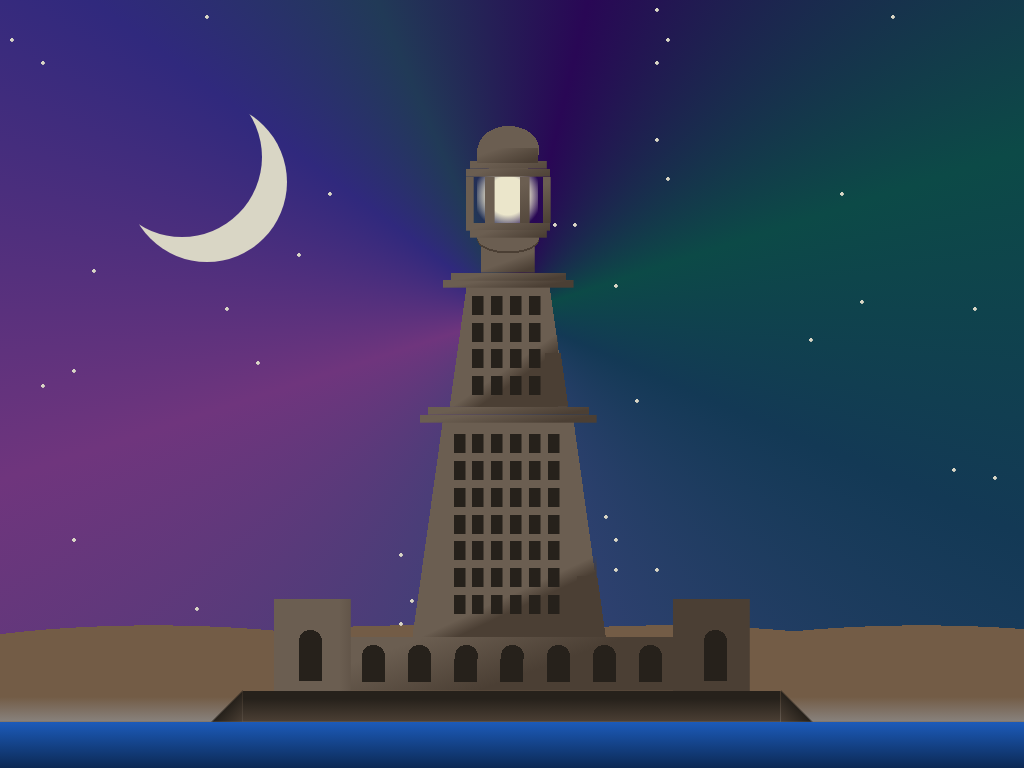

Recreate this image using only HTML and CSS.

<!-- file: 07-wonder-divtober-2022.html -->
<!doctype html>
<html lang="en">
<head>
  <meta charset="utf-8">
  <meta name="viewport" content="width=device-width, initial-scale=1">
  <title>07. Wonder - Divtober 2022</title>
  <link rel="stylesheet" href="07-wonder-divtober-2022.css">
</head>
<body>
<div class="wonder"></div>
</body>
</html>


/* file: 07-wonder-divtober-2022.css */
/* Greg Robleto · https://codepen.io/robleto/pen/YzLjYvr
   Collection: https://github.com/pagespeed-pro/css-art.com/tree/1ce83a9cee23fec9a7b1d665c8b40f9d464c97ee/artwork/07-wonder-divtober-2022 */
/* font */
/* colors */
/*dimensions */
/* Presets */
*, *:before, *:after {
  padding: 0;
  margin: 0;
  box-sizing: border-box;
}

body {
  display: flex;
  justify-content: center;
  align-items: center;
  background: linear-gradient(180deg, #735C46 19.59%, #88827D 100%) 0% 90vh/100vw 4vh no-repeat, linear-gradient(#1C5BBA 0%, #0C2954 100%) 0% 94vh/100vw 6vh no-repeat, radial-gradient(ellipse, #735C46 40vh, transparent 40vh) -50vw 50vh/280vw 80vh no-repeat, radial-gradient(ellipse, #735C46 40vh, transparent 40vh) -75vw 50vh/280vw 80vh no-repeat, radial-gradient(ellipse, #735C46 40vh, transparent 40vh) -100vw 50vh/280vw 80vh no-repeat, radial-gradient(ellipse, #735C46 40vh, transparent 40vh) -125vw 50vh/280vw 80vh no-repeat, conic-gradient(from 167.72deg at 50.06% 45.46%, #133955 -54.38deg, #344275 7.33deg, #6F357D 84.38deg, #30297D 138.99deg, #213A57 168.75deg, #290755 205.87deg, #0C4A47 264.38deg, #133955 305.62deg, #344275 367.33deg);
}

div:before, div:after {
  display: block;
  content: "";
  position: absolute;
}

div.wonder {
  width: 100vw;
  height: 90vh;
  position: relative;
  background: radial-gradient(circle, #D9D6C5 0.25vh, transparent 0.25vh) 84vw 39vh/calc( 0.25vh * 2) calc( 0.25vh * 2) no-repeat, radial-gradient(circle, #D9D6C5 0.25vh, transparent 0.25vh) 60vw 70vh/calc( 0.25vh * 2) calc( 0.25vh * 2) no-repeat, radial-gradient(circle, #D9D6C5 0.25vh, transparent 0.25vh) 55vw 54vh/calc( 0.25vh * 2) calc( 0.25vh * 2) no-repeat, radial-gradient(circle, #D9D6C5 0.25vh, transparent 0.25vh) 39vw 72vh/calc( 0.25vh * 2) calc( 0.25vh * 2) no-repeat, radial-gradient(circle, #D9D6C5 0.25vh, transparent 0.25vh) 4vw 8vh/calc( 0.25vh * 2) calc( 0.25vh * 2) no-repeat, radial-gradient(circle, #D9D6C5 0.25vh, transparent 0.25vh) 100vw 14vh/calc( 0.25vh * 2) calc( 0.25vh * 2) no-repeat, radial-gradient(circle, #D9D6C5 0.25vh, transparent 0.25vh) 29vw 85vh/calc( 0.25vh * 2) calc( 0.25vh * 2) no-repeat, radial-gradient(circle, #D9D6C5 0.25vh, transparent 0.25vh) 65vw 5vh/calc( 0.25vh * 2) calc( 0.25vh * 2) no-repeat, radial-gradient(circle, #D9D6C5 0.25vh, transparent 0.25vh) 79vw 44vh/calc( 0.25vh * 2) calc( 0.25vh * 2) no-repeat, radial-gradient(circle, #D9D6C5 0.25vh, transparent 0.25vh) 7vw 70vh/calc( 0.25vh * 2) calc( 0.25vh * 2) no-repeat, radial-gradient(circle, #D9D6C5 0.25vh, transparent 0.25vh) 82vw 25vh/calc( 0.25vh * 2) calc( 0.25vh * 2) no-repeat, radial-gradient(circle, #D9D6C5 0.25vh, transparent 0.25vh) 64vw 8vh/calc( 0.25vh * 2) calc( 0.25vh * 2) no-repeat, radial-gradient(circle, #D9D6C5 0.25vh, transparent 0.25vh) 4vw 50vh/calc( 0.25vh * 2) calc( 0.25vh * 2) no-repeat, radial-gradient(circle, #D9D6C5 0.25vh, transparent 0.25vh) 62vw 52vh/calc( 0.25vh * 2) calc( 0.25vh * 2) no-repeat, radial-gradient(circle, #D9D6C5 0.25vh, transparent 0.25vh) 25vw 47vh/calc( 0.25vh * 2) calc( 0.25vh * 2) no-repeat, radial-gradient(circle, #D9D6C5 0.25vh, transparent 0.25vh) 56vw 29vh/calc( 0.25vh * 2) calc( 0.25vh * 2) no-repeat, radial-gradient(circle, #D9D6C5 0.25vh, transparent 0.25vh) 32vw 25vh/calc( 0.25vh * 2) calc( 0.25vh * 2) no-repeat, radial-gradient(circle, #D9D6C5 0.25vh, transparent 0.25vh) 51vw 69vh/calc( 0.25vh * 2) calc( 0.25vh * 2) no-repeat, radial-gradient(circle, #D9D6C5 0.25vh, transparent 0.25vh) 7vw 70vh/calc( 0.25vh * 2) calc( 0.25vh * 2) no-repeat, radial-gradient(circle, #D9D6C5 0.25vh, transparent 0.25vh) 23vw 32vh/calc( 0.25vh * 2) calc( 0.25vh * 2) no-repeat, radial-gradient(circle, #D9D6C5 0.25vh, transparent 0.25vh) 87vw 2vh/calc( 0.25vh * 2) calc( 0.25vh * 2) no-repeat, radial-gradient(circle, #D9D6C5 0.25vh, transparent 0.25vh) 19vw 79vh/calc( 0.25vh * 2) calc( 0.25vh * 2) no-repeat, radial-gradient(circle, #D9D6C5 0.25vh, transparent 0.25vh) 50vw 18vh/calc( 0.25vh * 2) calc( 0.25vh * 2) no-repeat, radial-gradient(circle, #D9D6C5 0.25vh, transparent 0.25vh) 60vw 37vh/calc( 0.25vh * 2) calc( 0.25vh * 2) no-repeat, radial-gradient(circle, #D9D6C5 0.25vh, transparent 0.25vh) 7vw 48vh/calc( 0.25vh * 2) calc( 0.25vh * 2) no-repeat, radial-gradient(circle, #D9D6C5 0.25vh, transparent 0.25vh) 40vw 78vh/calc( 0.25vh * 2) calc( 0.25vh * 2) no-repeat, radial-gradient(circle, #D9D6C5 0.25vh, transparent 0.25vh) 22vw 40vh/calc( 0.25vh * 2) calc( 0.25vh * 2) no-repeat, radial-gradient(circle, #D9D6C5 0.25vh, transparent 0.25vh) 36vw 84vh/calc( 0.25vh * 2) calc( 0.25vh * 2) no-repeat, radial-gradient(circle, #D9D6C5 0.25vh, transparent 0.25vh) 59vw 67vh/calc( 0.25vh * 2) calc( 0.25vh * 2) no-repeat, radial-gradient(circle, #D9D6C5 0.25vh, transparent 0.25vh) 1vw 5vh/calc( 0.25vh * 2) calc( 0.25vh * 2) no-repeat, radial-gradient(circle, #D9D6C5 0.25vh, transparent 0.25vh) 39vw 81vh/calc( 0.25vh * 2) calc( 0.25vh * 2) no-repeat, radial-gradient(circle, #D9D6C5 0.25vh, transparent 0.25vh) 60vw 74vh/calc( 0.25vh * 2) calc( 0.25vh * 2) no-repeat, radial-gradient(circle, #D9D6C5 0.25vh, transparent 0.25vh) 20vw 2vh/calc( 0.25vh * 2) calc( 0.25vh * 2) no-repeat, radial-gradient(circle, #D9D6C5 0.25vh, transparent 0.25vh) 65vw 23vh/calc( 0.25vh * 2) calc( 0.25vh * 2) no-repeat, radial-gradient(circle, #D9D6C5 0.25vh, transparent 0.25vh) 97vw 62vh/calc( 0.25vh * 2) calc( 0.25vh * 2) no-repeat, radial-gradient(circle, #D9D6C5 0.25vh, transparent 0.25vh) 95vw 40vh/calc( 0.25vh * 2) calc( 0.25vh * 2) no-repeat, radial-gradient(circle, #D9D6C5 0.25vh, transparent 0.25vh) 54vw 29vh/calc( 0.25vh * 2) calc( 0.25vh * 2) no-repeat, radial-gradient(circle, #D9D6C5 0.25vh, transparent 0.25vh) 29vw 33vh/calc( 0.25vh * 2) calc( 0.25vh * 2) no-repeat, radial-gradient(circle, #D9D6C5 0.25vh, transparent 0.25vh) 49vw 34vh/calc( 0.25vh * 2) calc( 0.25vh * 2) no-repeat, radial-gradient(circle, #D9D6C5 0.25vh, transparent 0.25vh) 100vw 45vh/calc( 0.25vh * 2) calc( 0.25vh * 2) no-repeat, radial-gradient(circle, #D9D6C5 0.25vh, transparent 0.25vh) 9vw 35vh/calc( 0.25vh * 2) calc( 0.25vh * 2) no-repeat, radial-gradient(circle, #D9D6C5 0.25vh, transparent 0.25vh) 93vw 61vh/calc( 0.25vh * 2) calc( 0.25vh * 2) no-repeat, radial-gradient(circle, #D9D6C5 0.25vh, transparent 0.25vh) 64vw 1vh/calc( 0.25vh * 2) calc( 0.25vh * 2) no-repeat, radial-gradient(circle, #D9D6C5 0.25vh, transparent 0.25vh) 100vw 23vh/calc( 0.25vh * 2) calc( 0.25vh * 2) no-repeat, radial-gradient(circle, #D9D6C5 0.25vh, transparent 0.25vh) 64vw 74vh/calc( 0.25vh * 2) calc( 0.25vh * 2) no-repeat, radial-gradient(circle, #D9D6C5 0.25vh, transparent 0.25vh) 100vw 12vh/calc( 0.25vh * 2) calc( 0.25vh * 2) no-repeat, radial-gradient(circle, #D9D6C5 0.25vh, transparent 0.25vh) 45vw 65vh/calc( 0.25vh * 2) calc( 0.25vh * 2) no-repeat, radial-gradient(circle, #D9D6C5 0.25vh, transparent 0.25vh) 64vw 18vh/calc( 0.25vh * 2) calc( 0.25vh * 2) no-repeat;
}

div.wonder:before {
  width: 110vh;
  height: 95vh;
  position: relative;
  display: flex;
  margin: 0 auto;
  justify-content: center;
  align-items: center;
  background: linear-gradient(#26211B 6vh, transparent 6vh) 49.75vh 38.5vh/1.5vh 2.5vh no-repeat, linear-gradient(#26211B 6vh, transparent 6vh) 52.25vh 38.5vh/1.5vh 2.5vh no-repeat, linear-gradient(#26211B 6vh, transparent 6vh) 54.75vh 38.5vh/1.5vh 2.5vh no-repeat, linear-gradient(#26211B 6vh, transparent 6vh) 57.25vh 38.5vh/1.5vh 2.5vh no-repeat, linear-gradient(#26211B 6vh, transparent 6vh) 49.75vh 42vh/1.5vh 2.5vh no-repeat, linear-gradient(#26211B 6vh, transparent 6vh) 52.25vh 42vh/1.5vh 2.5vh no-repeat, linear-gradient(#26211B 6vh, transparent 6vh) 54.75vh 42vh/1.5vh 2.5vh no-repeat, linear-gradient(#26211B 6vh, transparent 6vh) 57.25vh 42vh/1.5vh 2.5vh no-repeat, linear-gradient(#26211B 6vh, transparent 6vh) 49.75vh 45.5vh/1.5vh 2.5vh no-repeat, linear-gradient(#26211B 6vh, transparent 6vh) 52.25vh 45.5vh/1.5vh 2.5vh no-repeat, linear-gradient(#26211B 6vh, transparent 6vh) 54.75vh 45.5vh/1.5vh 2.5vh no-repeat, linear-gradient(#26211B 6vh, transparent 6vh) 57.25vh 45.5vh/1.5vh 2.5vh no-repeat, linear-gradient(#26211B 6vh, transparent 6vh) 49.75vh 49vh/1.5vh 2.5vh no-repeat, linear-gradient(#26211B 6vh, transparent 6vh) 52.25vh 49vh/1.5vh 2.5vh no-repeat, linear-gradient(#26211B 6vh, transparent 6vh) 54.75vh 49vh/1.5vh 2.5vh no-repeat, linear-gradient(#26211B 6vh, transparent 6vh) 57.25vh 49vh/1.5vh 2.5vh no-repeat, linear-gradient(#26211B 6vh, transparent 6vh) 47.5vh 56.5vh/1.5vh 2.5vh no-repeat, linear-gradient(#26211B 6vh, transparent 6vh) 49.75vh 56.5vh/1.5vh 2.5vh no-repeat, linear-gradient(#26211B 6vh, transparent 6vh) 52.25vh 56.5vh/1.5vh 2.5vh no-repeat, linear-gradient(#26211B 6vh, transparent 6vh) 54.75vh 56.5vh/1.5vh 2.5vh no-repeat, linear-gradient(#26211B 6vh, transparent 6vh) 57.25vh 56.5vh/1.5vh 2.5vh no-repeat, linear-gradient(#26211B 6vh, transparent 6vh) 59.75vh 56.5vh/1.5vh 2.5vh no-repeat, linear-gradient(#26211B 6vh, transparent 6vh) 47.5vh 60vh/1.5vh 2.5vh no-repeat, linear-gradient(#26211B 6vh, transparent 6vh) 49.75vh 60vh/1.5vh 2.5vh no-repeat, linear-gradient(#26211B 6vh, transparent 6vh) 52.25vh 60vh/1.5vh 2.5vh no-repeat, linear-gradient(#26211B 6vh, transparent 6vh) 54.75vh 60vh/1.5vh 2.5vh no-repeat, linear-gradient(#26211B 6vh, transparent 6vh) 57.25vh 60vh/1.5vh 2.5vh no-repeat, linear-gradient(#26211B 6vh, transparent 6vh) 59.75vh 60vh/1.5vh 2.5vh no-repeat, linear-gradient(#26211B 6vh, transparent 6vh) 47.5vh 63.5vh/1.5vh 2.5vh no-repeat, linear-gradient(#26211B 6vh, transparent 6vh) 49.75vh 63.5vh/1.5vh 2.5vh no-repeat, linear-gradient(#26211B 6vh, transparent 6vh) 52.25vh 63.5vh/1.5vh 2.5vh no-repeat, linear-gradient(#26211B 6vh, transparent 6vh) 54.75vh 63.5vh/1.5vh 2.5vh no-repeat, linear-gradient(#26211B 6vh, transparent 6vh) 57.25vh 63.5vh/1.5vh 2.5vh no-repeat, linear-gradient(#26211B 6vh, transparent 6vh) 59.75vh 63.5vh/1.5vh 2.5vh no-repeat, linear-gradient(#26211B 6vh, transparent 6vh) 47.5vh 67vh/1.5vh 2.5vh no-repeat, linear-gradient(#26211B 6vh, transparent 6vh) 49.75vh 67vh/1.5vh 2.5vh no-repeat, linear-gradient(#26211B 6vh, transparent 6vh) 52.25vh 67vh/1.5vh 2.5vh no-repeat, linear-gradient(#26211B 6vh, transparent 6vh) 54.75vh 67vh/1.5vh 2.5vh no-repeat, linear-gradient(#26211B 6vh, transparent 6vh) 57.25vh 67vh/1.5vh 2.5vh no-repeat, linear-gradient(#26211B 6vh, transparent 6vh) 59.75vh 67vh/1.5vh 2.5vh no-repeat, linear-gradient(#26211B 6vh, transparent 6vh) 47.5vh 70.5vh/1.5vh 2.5vh no-repeat, linear-gradient(#26211B 6vh, transparent 6vh) 49.75vh 70.5vh/1.5vh 2.5vh no-repeat, linear-gradient(#26211B 6vh, transparent 6vh) 52.25vh 70.5vh/1.5vh 2.5vh no-repeat, linear-gradient(#26211B 6vh, transparent 6vh) 54.75vh 70.5vh/1.5vh 2.5vh no-repeat, linear-gradient(#26211B 6vh, transparent 6vh) 57.25vh 70.5vh/1.5vh 2.5vh no-repeat, linear-gradient(#26211B 6vh, transparent 6vh) 59.75vh 70.5vh/1.5vh 2.5vh no-repeat, linear-gradient(#26211B 6vh, transparent 6vh) 47.5vh 74vh/1.5vh 2.5vh no-repeat, linear-gradient(#26211B 6vh, transparent 6vh) 49.75vh 74vh/1.5vh 2.5vh no-repeat, linear-gradient(#26211B 6vh, transparent 6vh) 52.25vh 74vh/1.5vh 2.5vh no-repeat, linear-gradient(#26211B 6vh, transparent 6vh) 54.75vh 74vh/1.5vh 2.5vh no-repeat, linear-gradient(#26211B 6vh, transparent 6vh) 57.25vh 74vh/1.5vh 2.5vh no-repeat, linear-gradient(#26211B 6vh, transparent 6vh) 59.75vh 74vh/1.5vh 2.5vh no-repeat, linear-gradient(#26211B 6vh, transparent 6vh) 47.5vh 77.5vh/1.5vh 2.5vh no-repeat, linear-gradient(#26211B 6vh, transparent 6vh) 49.75vh 77.5vh/1.5vh 2.5vh no-repeat, linear-gradient(#26211B 6vh, transparent 6vh) 52.25vh 77.5vh/1.5vh 2.5vh no-repeat, linear-gradient(#26211B 6vh, transparent 6vh) 54.75vh 77.5vh/1.5vh 2.5vh no-repeat, linear-gradient(#26211B 6vh, transparent 6vh) 57.25vh 77.5vh/1.5vh 2.5vh no-repeat, linear-gradient(#26211B 6vh, transparent 6vh) 59.75vh 77.5vh/1.5vh 2.5vh no-repeat, radial-gradient(circle, #26211B 1.5vh, transparent 1.5vh) 26.75vh 81.5vh/4vh 4vh no-repeat, linear-gradient(#26211B 6vh, transparent 6vh) 27.25vh 83.75vh/3vh 5vh no-repeat, radial-gradient(circle, #26211B 1.5vh, transparent 1.5vh) 35vh 83.5vh/4vh 4vh no-repeat, linear-gradient(#26211B 6vh, transparent 6vh) 35.5vh 85.75vh/3vh 3vh no-repeat, radial-gradient(circle, #26211B 1.5vh, transparent 1.5vh) 41vh 83.5vh/4vh 4vh no-repeat, linear-gradient(#26211B 6vh, transparent 6vh) 41.5vh 85.75vh/3vh 3vh no-repeat, radial-gradient(circle, #26211B 1.5vh, transparent 1.5vh) 47vh 83.5vh/4vh 4vh no-repeat, linear-gradient(#26211B 6vh, transparent 6vh) 47.5vh 85.75vh/3vh 3vh no-repeat, radial-gradient(circle, #26211B 1.5vh, transparent 1.5vh) 53vh 83.5vh/4vh 4vh no-repeat, linear-gradient(#26211B 6vh, transparent 6vh) 53.5vh 85.75vh/3vh 3vh no-repeat, radial-gradient(circle, #26211B 1.5vh, transparent 1.5vh) 59vh 83.5vh/4vh 4vh no-repeat, linear-gradient(#26211B 6vh, transparent 6vh) 59.5vh 85.75vh/3vh 3vh no-repeat, radial-gradient(circle, #26211B 1.5vh, transparent 1.5vh) 65vh 83.5vh/4vh 4vh no-repeat, linear-gradient(#26211B 6vh, transparent 6vh) 65.5vh 85.75vh/3vh 3vh no-repeat, radial-gradient(circle, #26211B 1.5vh, transparent 1.5vh) 71vh 83.5vh/4vh 4vh no-repeat, linear-gradient(#26211B 6vh, transparent 6vh) 71.5vh 85.75vh/3vh 3vh no-repeat, radial-gradient(circle, #26211B 1.5vh, transparent 1.5vh) 79.5vh 81.5vh/4vh 4vh no-repeat, linear-gradient(#26211B 6vh, transparent 6vh) 80vh 83.75vh/3vh 5vh no-repeat, linear-gradient(160deg, #6B5E51 1vh, #4B3F34 4vh) 50.5vh 19.25vh/8vh 2vh no-repeat, linear-gradient(160deg, #6B5E51 1vh, #4B3F34 6vh) 49.5vh 21vh/10vh 1vh no-repeat, linear-gradient(160deg, #6B5E51 1vh, #4B3F34 5vh) 49vh 22vh/11vh 1vh no-repeat, radial-gradient(ellipse, #6B5E51 4vh, transparent 4vh) 50vh 16vh/9vh 7vh no-repeat, linear-gradient(160deg, #6B5E51 1vh, #6B5E51 6vh) 49vh 23vh/1vh 6vh no-repeat, linear-gradient(160deg, #6B5E51 1vh, #6B5E51 6vh) 51.5vh 23vh/1.25vh 6vh no-repeat, linear-gradient(160deg, #6B5E51 1vh, #4B3F34 8vh) 56vh 23vh/1.25vh 6vh no-repeat, linear-gradient(160deg, #6B5E51 1vh, #4B3F34 6vh) 59vh 23vh/1vh 6vh no-repeat, linear-gradient(160deg, #6B5E51 1vh, #4B3F34 4vh) 49.5vh 30vh/10vh 1vh no-repeat, linear-gradient(160deg, #6B5E51 1vh, #4B3F34 5vh) 49vh 29vh/11vh 1vh no-repeat, radial-gradient(ellipse, #6B5E51 4vh, transparent 4vh) 45.5vh 27vh/18vh 8vh no-repeat, radial-gradient(ellipse, #4B3F34 4vh, transparent 4vh) 45.5vh 27.25vh/18vh 8vh no-repeat, linear-gradient(160deg, #6B5E51 4vh, #4B3F34 6vh) 51vh 31vh/7vh 4.5vh no-repeat, linear-gradient(170deg, #6B5E51 1vh, #4B3F34 3vh) 47vh 35.5vh/15vh 1vh no-repeat, linear-gradient(170deg, #6B5E51 1vh, #4B3F34 3vh) 46vh 36.5vh/17vh 1vh no-repeat, linear-gradient(82deg, #4B3F34 3vh, transparent 3vh) 59.25vh 46vh/6vh 7vh no-repeat, linear-gradient(-35deg, #4B3F34 6vh, transparent 8vh) 28vh 23vh/33vh 30vh no-repeat, linear-gradient(82deg, #6B5E51 10vh, transparent 10vh) 52vh 37vh/15vh 16vh no-repeat, linear-gradient(-82deg, #6B5E51 10vh, transparent 10vh) 42vh 37vh/15vh 16vh no-repeat, radial-gradient(circle, #EBE6CB 2.5vh, transparent 4.5vh) 50.5vh 21.5vh/8vh 8vh no-repeat, linear-gradient(170deg, #6B5E51 1vh, #4B3F34 4vh) 44vh 53vh/21vh 1vh no-repeat, linear-gradient(170deg, #6B5E51 1vh, #4B3F34 4vh) 43vh 54vh/23vh 1vh no-repeat, linear-gradient(90deg, #6B5E51 8.5vh, #4B3F34 14vh) 24vh 78vh/10vh 12vh no-repeat, linear-gradient(90deg, #4B3F34 8.5vh, #4B3F34 14vh) 76vh 78vh/10vh 12vh no-repeat, linear-gradient(160deg, #6B5E51 5vh, #4B3F34 14vh) 29vh 83vh/53vh 7vh no-repeat, linear-gradient(82deg, #4B3F34 4vh, transparent 4vh) 63.5vh 75vh/8vh 10vh no-repeat, linear-gradient(-25deg, #4B3F34 9.5vh, transparent 11.5vh) 24vh 55vh/42vh 30vh no-repeat, linear-gradient(82deg, #6B5E51 20vh, transparent 20vh) 47vh 55vh/30vh 30vh no-repeat, linear-gradient(-82deg, #6B5E51 20vh, transparent 20vh) 32vh 55vh/30vh 30vh no-repeat, linear-gradient(0deg, #4B3F34 0vh, #26211B 3vh) 20vh 90vh/70vh 4vh no-repeat, linear-gradient(-45deg, #4B3F34 0vh, #26211B 2.75vh, transparent 3vh) 10vh 84vh/10vh 10vh no-repeat, linear-gradient(45deg, #4B3F34 0vh, #26211B 2.75vh, transparent 3vh) 90vh 84vh/10vh 10vh no-repeat;
}

div.wonder:after {
  top: 10vh;
  left: 10vw;
  width: 160px;
  height: 160px;
  border-radius: 50%;
  box-shadow: 25px 25px 0 0 #D9D6C5;
}
